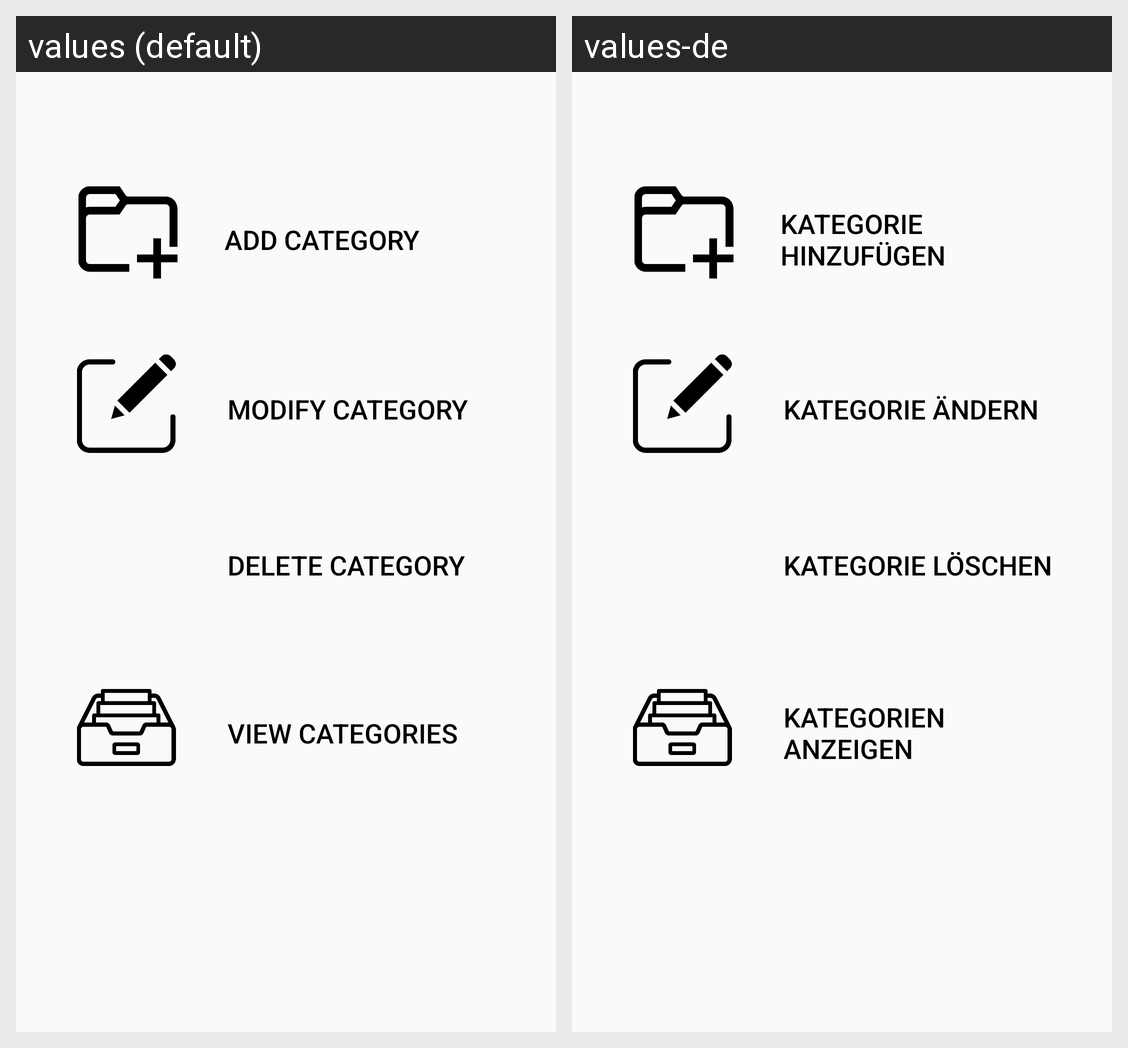

The same Android screen rendered under two of its app's locales, left to right. List the strings drawn on it with the default value and each locale's translation.
Android screen res/layout/activity_cat__select__options.xml rendered under 2 locales, left to right: values (default), values-de. Device: Nexus 5 (rendered at 1080×1920; each locale shown at half size, 540×960, under a caption strip naming it); theme AppTheme.
Strings drawn on this screen, with the default value and each locale's value (text and hints the layout hard-codes, and strings that could not be matched under every locale, appear in the picture but are not listed):

view_cat
  values: View Categories
  values-de: Kategorien anzeigen

del_cat
  values: Delete Category
  values-de: Kategorie löschen

cat_mod
  values: Modify Category
  values-de: Kategorie ändern

add_cat
  values: Add Category
  values-de: Kategorie hinzufügen
